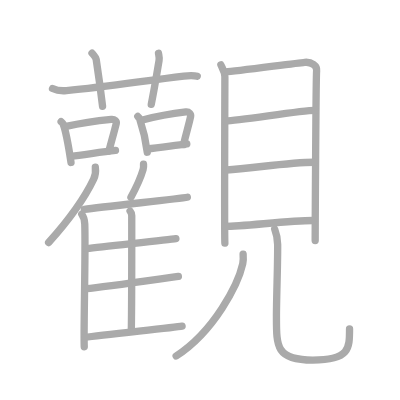
t = 0.00 s
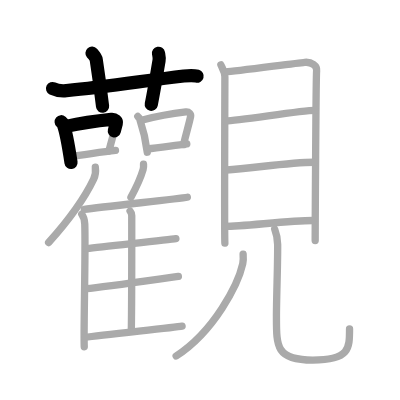
t = 4.75 s
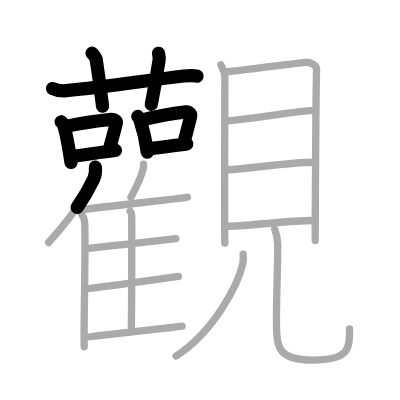
t = 9.50 s
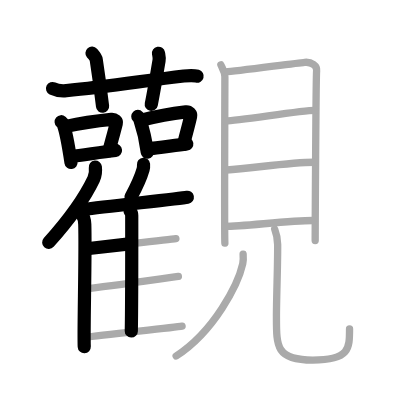
t = 14.50 s
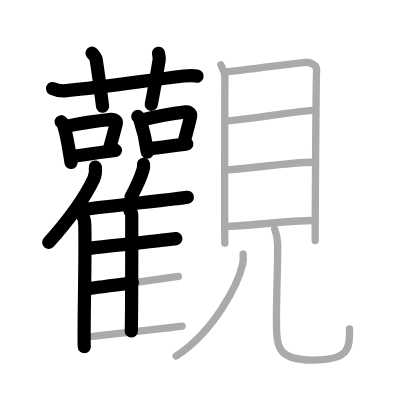
t = 15.50 s
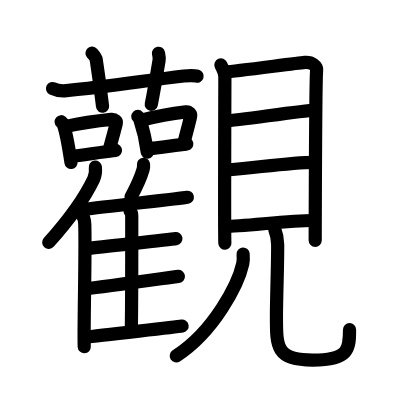
t = 24.00 s

The animated SVG that drew these frames (rendered in a browser with its animation timeline set to each time). Animation: 24 SMIL elements (animate=24); one cycle of 24.00 s.

<?xml version="1.0" standalone="no"?>
<!DOCTYPE svg PUBLIC "-//W3C//DTD SVG 1.1//EN"   "http://www.w3.org/Graphics/SVG/1.1/DTD/svg11.dtd">
<svg width="400px" height="400px"  version="1.1" xmlns="http://www.w3.org/2000/svg">
  <defs>
    <marker id="Triangle" viewBox="0 0 10 10" refX="0" refY="5" markerUnits="strokeWidth" markerWidth="3" style="stroke-opacity:0%;fill:#aaaaaa;" markerHeight="2" orient="auto">
      <path d="M 0 0 L 10 5 L 0 10 z" />
    </marker>
    
    <marker id="Arrow" viewBox="0 0 10 10" refX="5" refY="5" markerUnits="strokeWidth" markerWidth="1.8" style="stroke-opacity:0%;fill:#770000;" markerHeight="2" orient="auto">
      <path d="M 0 4 L 6 4 L 4 1 L 10 5 L 4 9 L 6 6 L 0 6 z" />
        <circle cx="5" cy="5" r="5" />
      </marker>
    
    <marker id="TriangleRed" viewBox="0 0 10 10" refX="0" refY="5" markerUnits="strokeWidth" markerWidth="3" style="stroke-opacity:0%;fill:#CC0000;" markerHeight="2" orient="auto">
      <path d="M 0 0 L 10 5 L 0 10 z" />
    </marker>
    
    <marker id="ArrowRed" viewBox="0 0 10 10" refX="5" refY="5" markerUnits="strokeWidth" markerWidth="1.8" style="stroke-opacity:0%;fill:#CC0000;" markerHeight="2" orient="auto">
      <path d="M 0 4 L 6 4 L 4 1 L 10 5 L 4 9 L 6 6 L 0 6 z" />
        <circle cx="5" cy="5" r="5" />
      </marker>
    
  </defs>
  
  <path style="fill:#ffffff; fill-opacity:100%; fill-rule:evenodd; stroke-width:0;" d="M 0 0 L 400px 0 L 400px 400px L 0 400px L 0 0" />

  <g transform="scale(3.6697247706422 3.6697247706422)">
<path style="fill:none; fill-opacity:0%; fill-rule:evenodd; stroke:#aaaaaa; stroke-opacity:100%; stroke-width: 1.5pt; stroke-linejoin:round; stroke-linecap:round;" d="M14.32 24.12c1.19 0.58 2.57 0.69 3.77 0.58c10.94-1.05 21.17-2.69 32-3.98c1.97-0.23 2.67-0.23 3.66 0.06"></path>
<path style="fill:none; fill-opacity:0%; fill-rule:evenodd; stroke:#aaaaaa; stroke-opacity:100%; stroke-width: 1.5pt; stroke-linejoin:round; stroke-linecap:round;" d="M25.07 14.48c0.81 0.92 1.07 1.2 1.15 1.77c0.81 5.31 1.5 10.78 1.73 12.71"></path>
<path style="fill:none; fill-opacity:0%; fill-rule:evenodd; stroke:#aaaaaa; stroke-opacity:100%; stroke-width: 1.5pt; stroke-linejoin:round; stroke-linecap:round;" d="M43.19 14.53c0.13 0.68 0.29 1.18 0.15 2.01c-0.83 4.88-1.21 7.32-2.12 11.91"></path>
<path style="fill:none; fill-opacity:0%; fill-rule:evenodd; stroke:#aaaaaa; stroke-opacity:100%; stroke-width: 1.5pt; stroke-linejoin:round; stroke-linecap:round;" d="M16.66 33.17c0.22 0.19 0.44 0.35 0.53 0.59c0.75 1.89 1.65 7.11 2.16 10.51"></path>
<path style="fill:none; fill-opacity:0%; fill-rule:evenodd; stroke:#aaaaaa; stroke-opacity:100%; stroke-width: 1.5pt; stroke-linejoin:round; stroke-linecap:round;" d="M18.01 34.45c4.42-0.99 9.8-1.67 12.33-1.92c0.93-0.09 1.48 0.54 1.35 1.07c-0.55 2.21-1.19 4.47-2 7.53"></path>
<path style="fill:none; fill-opacity:0%; fill-rule:evenodd; stroke:#aaaaaa; stroke-opacity:100%; stroke-width: 1.5pt; stroke-linejoin:round; stroke-linecap:round;" d="M19.45 42.6c2.97-0.28 7.94-1.17 12.02-1.6"></path>
<path style="fill:none; fill-opacity:0%; fill-rule:evenodd; stroke:#aaaaaa; stroke-opacity:100%; stroke-width: 1.5pt; stroke-linejoin:round; stroke-linecap:round;" d="M37.55 31.74c0.21 0.22 0.42 0.4 0.51 0.67c0.72 2.15 1.58 5.2 2.07 9.06"></path>
<path style="fill:none; fill-opacity:0%; fill-rule:evenodd; stroke:#aaaaaa; stroke-opacity:100%; stroke-width: 1.5pt; stroke-linejoin:round; stroke-linecap:round;" d="M38.84 32.69c4.23-1.12 9.39-1.92 11.81-2.2c0.89-0.1 1.42 0.61 1.29 1.22c-0.52 2.51-1.14 4.22-1.92 7.69"></path>
<path style="fill:none; fill-opacity:0%; fill-rule:evenodd; stroke:#aaaaaa; stroke-opacity:100%; stroke-width: 1.5pt; stroke-linejoin:round; stroke-linecap:round;" d="M40.22 40.58c2.85-0.32 6.77-0.87 10.68-1.36"></path>
<path style="fill:none; fill-opacity:0%; fill-rule:evenodd; stroke:#aaaaaa; stroke-opacity:100%; stroke-width: 1.5pt; stroke-linejoin:round; stroke-linecap:round;" d="M25.98 45.54c0.13 1.03-0.04 2.39-0.46 3.27c-2.69 5.64-6.1 10.42-12.27 17.28"></path>
<path style="fill:none; fill-opacity:0%; fill-rule:evenodd; stroke:#aaaaaa; stroke-opacity:100%; stroke-width: 1.5pt; stroke-linejoin:round; stroke-linecap:round;" d="M22.28 58.38c0.45 0.57 0.79 1.82 0.82 2.71c0.26 7.89-0.36 29.3-0.14 33.41"></path>
<path style="fill:none; fill-opacity:0%; fill-rule:evenodd; stroke:#aaaaaa; stroke-opacity:100%; stroke-width: 1.5pt; stroke-linejoin:round; stroke-linecap:round;" d="M39.11 44.76c0.04 0.46-0.01 1.06-0.12 1.46c-0.73 2.52-1.65 4.46-3.31 7.52"></path>
<path style="fill:none; fill-opacity:0%; fill-rule:evenodd; stroke:#aaaaaa; stroke-opacity:100%; stroke-width: 1.5pt; stroke-linejoin:round; stroke-linecap:round;" d="M22.97 57.06c5.17-0.74 25.86-2.91 28.08-3.31"></path>
<path style="fill:none; fill-opacity:0%; fill-rule:evenodd; stroke:#aaaaaa; stroke-opacity:100%; stroke-width: 1.5pt; stroke-linejoin:round; stroke-linecap:round;" d="M35.45 57.53c0.25 0.29 0.45 0.69 0.45 1.19c0 5.12 0.03 23.44-0.12 31.5"></path>
<path style="fill:none; fill-opacity:0%; fill-rule:evenodd; stroke:#aaaaaa; stroke-opacity:100%; stroke-width: 1.5pt; stroke-linejoin:round; stroke-linecap:round;" d="M23.66 67.77c4.88-0.62 22.17-2.41 24.27-2.75"></path>
<path style="fill:none; fill-opacity:0%; fill-rule:evenodd; stroke:#aaaaaa; stroke-opacity:100%; stroke-width: 1.5pt; stroke-linejoin:round; stroke-linecap:round;" d="M23.49 78.67c5.15-0.52 22.91-3.08 25.12-3.36"></path>
<path style="fill:none; fill-opacity:0%; fill-rule:evenodd; stroke:#aaaaaa; stroke-opacity:100%; stroke-width: 1.5pt; stroke-linejoin:round; stroke-linecap:round;" d="M23.07 91.94c5.17-0.74 24.33-2.68 26.55-3.08"></path>
<path style="fill:none; fill-opacity:0%; fill-rule:evenodd; stroke:#aaaaaa; stroke-opacity:100%; stroke-width: 1.5pt; stroke-linejoin:round; stroke-linecap:round;" d="M60.19 17.69c0.45 1.05 1.09 1.83 1.09 3.23c0 1.4-0.15 43.93 0 45.33"></path>
<path style="fill:none; fill-opacity:0%; fill-rule:evenodd; stroke:#aaaaaa; stroke-opacity:100%; stroke-width: 1.5pt; stroke-linejoin:round; stroke-linecap:round;" d="M61.52 19.61c2.52-0.17 19.21-2.41 21.5-2.62c1.91-0.18 3.42 0.98 3.26 2.28c-0.2 1.65-0.39 45.24-0.39 46.29"></path>
<path style="fill:none; fill-opacity:0%; fill-rule:evenodd; stroke:#aaaaaa; stroke-opacity:100%; stroke-width: 1.5pt; stroke-linejoin:round; stroke-linecap:round;" d="M61.48 32.92c3.6 0 20.34-2.85 24.38-2.85"></path>
<path style="fill:none; fill-opacity:0%; fill-rule:evenodd; stroke:#aaaaaa; stroke-opacity:100%; stroke-width: 1.5pt; stroke-linejoin:round; stroke-linecap:round;" d="M61.69 46.32c7.3-0.5 17.4-2.1 23.88-2.1"></path>
<path style="fill:none; fill-opacity:0%; fill-rule:evenodd; stroke:#aaaaaa; stroke-opacity:100%; stroke-width: 1.5pt; stroke-linejoin:round; stroke-linecap:round;" d="M61.34 61.69c5.01 0 17.4-1.6 23.88-1.6"></path>
<path style="fill:none; fill-opacity:0%; fill-rule:evenodd; stroke:#aaaaaa; stroke-opacity:100%; stroke-width: 1.5pt; stroke-linejoin:round; stroke-linecap:round;" d="M66.25 69.25c0.05 0.65 0.11 1.69-0.1 2.62C64.91 77.41 58.43 90.24 48 97"></path>
<path style="fill:none; fill-opacity:0%; fill-rule:evenodd; stroke:#aaaaaa; stroke-opacity:100%; stroke-width: 1.5pt; stroke-linejoin:round; stroke-linecap:round;" d="M74.86 62.47c0.43 1.1 0.77 2.4 0.8 4.11c0.07 4.48-0.33 14.4-0.33 19.68c0 8.25-0.1 11.86 9.91 11.86S95.25 95 95.25 89.66"></path>

<path style="fill:none; fill-opacity:0%; fill-rule:evenodd; stroke:#000000; stroke-opacity:100%; stroke-width: 2.7pt; stroke-linejoin:round; stroke-linecap:round;" d="M14.32 24.12c1.19 0.58 2.57 0.69 3.77 0.58c10.94-1.05 21.17-2.69 32-3.98c1.97-0.23 2.67-0.23 3.66 0.06" pathLength="100" stroke-dashoffset="100" stroke-dasharray="100 105"><animate id="dashAnim1" attributeName="stroke-dashoffset" from="100" to="0" dur="1s" calcMode="linear" fill="freeze"/></path>
<path style="fill:none; fill-opacity:0%; fill-rule:evenodd; stroke:#000000; stroke-opacity:100%; stroke-width: 2.7pt; stroke-linejoin:round; stroke-linecap:round;" d="M25.07 14.48c0.81 0.92 1.07 1.2 1.15 1.77c0.81 5.31 1.5 10.78 1.73 12.71" pathLength="100" stroke-dashoffset="100" stroke-dasharray="100 105"><animate id="dashAnim2" attributeName="stroke-dashoffset" from="100" to="0" dur="1s" calcMode="linear" begin="dashAnim1.end" fill="freeze"/></path>
<path style="fill:none; fill-opacity:0%; fill-rule:evenodd; stroke:#000000; stroke-opacity:100%; stroke-width: 2.7pt; stroke-linejoin:round; stroke-linecap:round;" d="M43.19 14.53c0.13 0.68 0.29 1.18 0.15 2.01c-0.83 4.88-1.21 7.32-2.12 11.91" pathLength="100" stroke-dashoffset="100" stroke-dasharray="100 105"><animate id="dashAnim3" attributeName="stroke-dashoffset" from="100" to="0" dur="1s" calcMode="linear" begin="dashAnim2.end" fill="freeze"/></path>
<path style="fill:none; fill-opacity:0%; fill-rule:evenodd; stroke:#000000; stroke-opacity:100%; stroke-width: 2.7pt; stroke-linejoin:round; stroke-linecap:round;" d="M16.66 33.17c0.22 0.19 0.44 0.35 0.53 0.59c0.75 1.89 1.65 7.11 2.16 10.51" pathLength="100" stroke-dashoffset="100" stroke-dasharray="100 105"><animate id="dashAnim4" attributeName="stroke-dashoffset" from="100" to="0" dur="1s" calcMode="linear" begin="dashAnim3.end" fill="freeze"/></path>
<path style="fill:none; fill-opacity:0%; fill-rule:evenodd; stroke:#000000; stroke-opacity:100%; stroke-width: 2.7pt; stroke-linejoin:round; stroke-linecap:round;" d="M18.01 34.45c4.42-0.99 9.8-1.67 12.33-1.92c0.93-0.09 1.48 0.54 1.35 1.07c-0.55 2.21-1.19 4.47-2 7.53" pathLength="100" stroke-dashoffset="100" stroke-dasharray="100 105"><animate id="dashAnim5" attributeName="stroke-dashoffset" from="100" to="0" dur="1s" calcMode="linear" begin="dashAnim4.end" fill="freeze"/></path>
<path style="fill:none; fill-opacity:0%; fill-rule:evenodd; stroke:#000000; stroke-opacity:100%; stroke-width: 2.7pt; stroke-linejoin:round; stroke-linecap:round;" d="M19.45 42.6c2.97-0.28 7.94-1.17 12.02-1.6" pathLength="100" stroke-dashoffset="100" stroke-dasharray="100 105"><animate id="dashAnim6" attributeName="stroke-dashoffset" from="100" to="0" dur="1s" calcMode="linear" begin="dashAnim5.end" fill="freeze"/></path>
<path style="fill:none; fill-opacity:0%; fill-rule:evenodd; stroke:#000000; stroke-opacity:100%; stroke-width: 2.7pt; stroke-linejoin:round; stroke-linecap:round;" d="M37.55 31.74c0.21 0.22 0.42 0.4 0.51 0.67c0.72 2.15 1.58 5.2 2.07 9.06" pathLength="100" stroke-dashoffset="100" stroke-dasharray="100 105"><animate id="dashAnim7" attributeName="stroke-dashoffset" from="100" to="0" dur="1s" calcMode="linear" begin="dashAnim6.end" fill="freeze"/></path>
<path style="fill:none; fill-opacity:0%; fill-rule:evenodd; stroke:#000000; stroke-opacity:100%; stroke-width: 2.7pt; stroke-linejoin:round; stroke-linecap:round;" d="M38.84 32.69c4.23-1.12 9.39-1.92 11.81-2.2c0.89-0.1 1.42 0.61 1.29 1.22c-0.52 2.51-1.14 4.22-1.92 7.69" pathLength="100" stroke-dashoffset="100" stroke-dasharray="100 105"><animate id="dashAnim8" attributeName="stroke-dashoffset" from="100" to="0" dur="1s" calcMode="linear" begin="dashAnim7.end" fill="freeze"/></path>
<path style="fill:none; fill-opacity:0%; fill-rule:evenodd; stroke:#000000; stroke-opacity:100%; stroke-width: 2.7pt; stroke-linejoin:round; stroke-linecap:round;" d="M40.22 40.58c2.85-0.32 6.77-0.87 10.68-1.36" pathLength="100" stroke-dashoffset="100" stroke-dasharray="100 105"><animate id="dashAnim9" attributeName="stroke-dashoffset" from="100" to="0" dur="1s" calcMode="linear" begin="dashAnim8.end" fill="freeze"/></path>
<path style="fill:none; fill-opacity:0%; fill-rule:evenodd; stroke:#000000; stroke-opacity:100%; stroke-width: 2.7pt; stroke-linejoin:round; stroke-linecap:round;" d="M25.98 45.54c0.13 1.03-0.04 2.39-0.46 3.27c-2.69 5.64-6.1 10.42-12.27 17.28" pathLength="100" stroke-dashoffset="100" stroke-dasharray="100 105"><animate id="dashAnim10" attributeName="stroke-dashoffset" from="100" to="0" dur="1s" calcMode="linear" begin="dashAnim9.end" fill="freeze"/></path>
<path style="fill:none; fill-opacity:0%; fill-rule:evenodd; stroke:#000000; stroke-opacity:100%; stroke-width: 2.7pt; stroke-linejoin:round; stroke-linecap:round;" d="M22.28 58.38c0.45 0.57 0.79 1.82 0.82 2.71c0.26 7.89-0.36 29.3-0.14 33.41" pathLength="100" stroke-dashoffset="100" stroke-dasharray="100 105"><animate id="dashAnim11" attributeName="stroke-dashoffset" from="100" to="0" dur="1s" calcMode="linear" begin="dashAnim10.end" fill="freeze"/></path>
<path style="fill:none; fill-opacity:0%; fill-rule:evenodd; stroke:#000000; stroke-opacity:100%; stroke-width: 2.7pt; stroke-linejoin:round; stroke-linecap:round;" d="M39.11 44.76c0.04 0.46-0.01 1.06-0.12 1.46c-0.73 2.52-1.65 4.46-3.31 7.52" pathLength="100" stroke-dashoffset="100" stroke-dasharray="100 105"><animate id="dashAnim12" attributeName="stroke-dashoffset" from="100" to="0" dur="1s" calcMode="linear" begin="dashAnim11.end" fill="freeze"/></path>
<path style="fill:none; fill-opacity:0%; fill-rule:evenodd; stroke:#000000; stroke-opacity:100%; stroke-width: 2.7pt; stroke-linejoin:round; stroke-linecap:round;" d="M22.97 57.06c5.17-0.74 25.86-2.91 28.08-3.31" pathLength="100" stroke-dashoffset="100" stroke-dasharray="100 105"><animate id="dashAnim13" attributeName="stroke-dashoffset" from="100" to="0" dur="1s" calcMode="linear" begin="dashAnim12.end" fill="freeze"/></path>
<path style="fill:none; fill-opacity:0%; fill-rule:evenodd; stroke:#000000; stroke-opacity:100%; stroke-width: 2.7pt; stroke-linejoin:round; stroke-linecap:round;" d="M35.45 57.53c0.25 0.29 0.45 0.69 0.45 1.19c0 5.12 0.03 23.44-0.12 31.5" pathLength="100" stroke-dashoffset="100" stroke-dasharray="100 105"><animate id="dashAnim14" attributeName="stroke-dashoffset" from="100" to="0" dur="1s" calcMode="linear" begin="dashAnim13.end" fill="freeze"/></path>
<path style="fill:none; fill-opacity:0%; fill-rule:evenodd; stroke:#000000; stroke-opacity:100%; stroke-width: 2.7pt; stroke-linejoin:round; stroke-linecap:round;" d="M23.66 67.77c4.88-0.62 22.17-2.41 24.27-2.75" pathLength="100" stroke-dashoffset="100" stroke-dasharray="100 105"><animate id="dashAnim15" attributeName="stroke-dashoffset" from="100" to="0" dur="1s" calcMode="linear" begin="dashAnim14.end" fill="freeze"/></path>
<path style="fill:none; fill-opacity:0%; fill-rule:evenodd; stroke:#000000; stroke-opacity:100%; stroke-width: 2.7pt; stroke-linejoin:round; stroke-linecap:round;" d="M23.49 78.67c5.15-0.52 22.91-3.08 25.12-3.36" pathLength="100" stroke-dashoffset="100" stroke-dasharray="100 105"><animate id="dashAnim16" attributeName="stroke-dashoffset" from="100" to="0" dur="1s" calcMode="linear" begin="dashAnim15.end" fill="freeze"/></path>
<path style="fill:none; fill-opacity:0%; fill-rule:evenodd; stroke:#000000; stroke-opacity:100%; stroke-width: 2.7pt; stroke-linejoin:round; stroke-linecap:round;" d="M23.07 91.94c5.17-0.74 24.33-2.68 26.55-3.08" pathLength="100" stroke-dashoffset="100" stroke-dasharray="100 105"><animate id="dashAnim17" attributeName="stroke-dashoffset" from="100" to="0" dur="1s" calcMode="linear" begin="dashAnim16.end" fill="freeze"/></path>
<path style="fill:none; fill-opacity:0%; fill-rule:evenodd; stroke:#000000; stroke-opacity:100%; stroke-width: 2.7pt; stroke-linejoin:round; stroke-linecap:round;" d="M60.19 17.69c0.45 1.05 1.09 1.83 1.09 3.23c0 1.4-0.15 43.93 0 45.33" pathLength="100" stroke-dashoffset="100" stroke-dasharray="100 105"><animate id="dashAnim18" attributeName="stroke-dashoffset" from="100" to="0" dur="1s" calcMode="linear" begin="dashAnim17.end" fill="freeze"/></path>
<path style="fill:none; fill-opacity:0%; fill-rule:evenodd; stroke:#000000; stroke-opacity:100%; stroke-width: 2.7pt; stroke-linejoin:round; stroke-linecap:round;" d="M61.52 19.61c2.52-0.17 19.21-2.41 21.5-2.62c1.91-0.18 3.42 0.98 3.26 2.28c-0.2 1.65-0.39 45.24-0.39 46.29" pathLength="100" stroke-dashoffset="100" stroke-dasharray="100 105"><animate id="dashAnim19" attributeName="stroke-dashoffset" from="100" to="0" dur="1s" calcMode="linear" begin="dashAnim18.end" fill="freeze"/></path>
<path style="fill:none; fill-opacity:0%; fill-rule:evenodd; stroke:#000000; stroke-opacity:100%; stroke-width: 2.7pt; stroke-linejoin:round; stroke-linecap:round;" d="M61.48 32.92c3.6 0 20.34-2.85 24.38-2.85" pathLength="100" stroke-dashoffset="100" stroke-dasharray="100 105"><animate id="dashAnim20" attributeName="stroke-dashoffset" from="100" to="0" dur="1s" calcMode="linear" begin="dashAnim19.end" fill="freeze"/></path>
<path style="fill:none; fill-opacity:0%; fill-rule:evenodd; stroke:#000000; stroke-opacity:100%; stroke-width: 2.7pt; stroke-linejoin:round; stroke-linecap:round;" d="M61.69 46.32c7.3-0.5 17.4-2.1 23.88-2.1" pathLength="100" stroke-dashoffset="100" stroke-dasharray="100 105"><animate id="dashAnim21" attributeName="stroke-dashoffset" from="100" to="0" dur="1s" calcMode="linear" begin="dashAnim20.end" fill="freeze"/></path>
<path style="fill:none; fill-opacity:0%; fill-rule:evenodd; stroke:#000000; stroke-opacity:100%; stroke-width: 2.7pt; stroke-linejoin:round; stroke-linecap:round;" d="M61.34 61.69c5.01 0 17.4-1.6 23.88-1.6" pathLength="100" stroke-dashoffset="100" stroke-dasharray="100 105"><animate id="dashAnim22" attributeName="stroke-dashoffset" from="100" to="0" dur="1s" calcMode="linear" begin="dashAnim21.end" fill="freeze"/></path>
<path style="fill:none; fill-opacity:0%; fill-rule:evenodd; stroke:#000000; stroke-opacity:100%; stroke-width: 2.7pt; stroke-linejoin:round; stroke-linecap:round;" d="M66.25 69.25c0.05 0.65 0.11 1.69-0.1 2.62C64.91 77.41 58.43 90.24 48 97" pathLength="100" stroke-dashoffset="100" stroke-dasharray="100 105"><animate id="dashAnim23" attributeName="stroke-dashoffset" from="100" to="0" dur="1s" calcMode="linear" begin="dashAnim22.end" fill="freeze"/></path>
<path style="fill:none; fill-opacity:0%; fill-rule:evenodd; stroke:#000000; stroke-opacity:100%; stroke-width: 2.7pt; stroke-linejoin:round; stroke-linecap:round;" d="M74.86 62.47c0.43 1.1 0.77 2.4 0.8 4.11c0.07 4.48-0.33 14.4-0.33 19.68c0 8.25-0.1 11.86 9.91 11.86S95.25 95 95.25 89.66" pathLength="100" stroke-dashoffset="100" stroke-dasharray="100 105"><animate id="dashAnim24" attributeName="stroke-dashoffset" from="100" to="0" dur="1s" calcMode="linear" begin="dashAnim23.end" fill="freeze"/></path>

</g>

</svg>  
          
